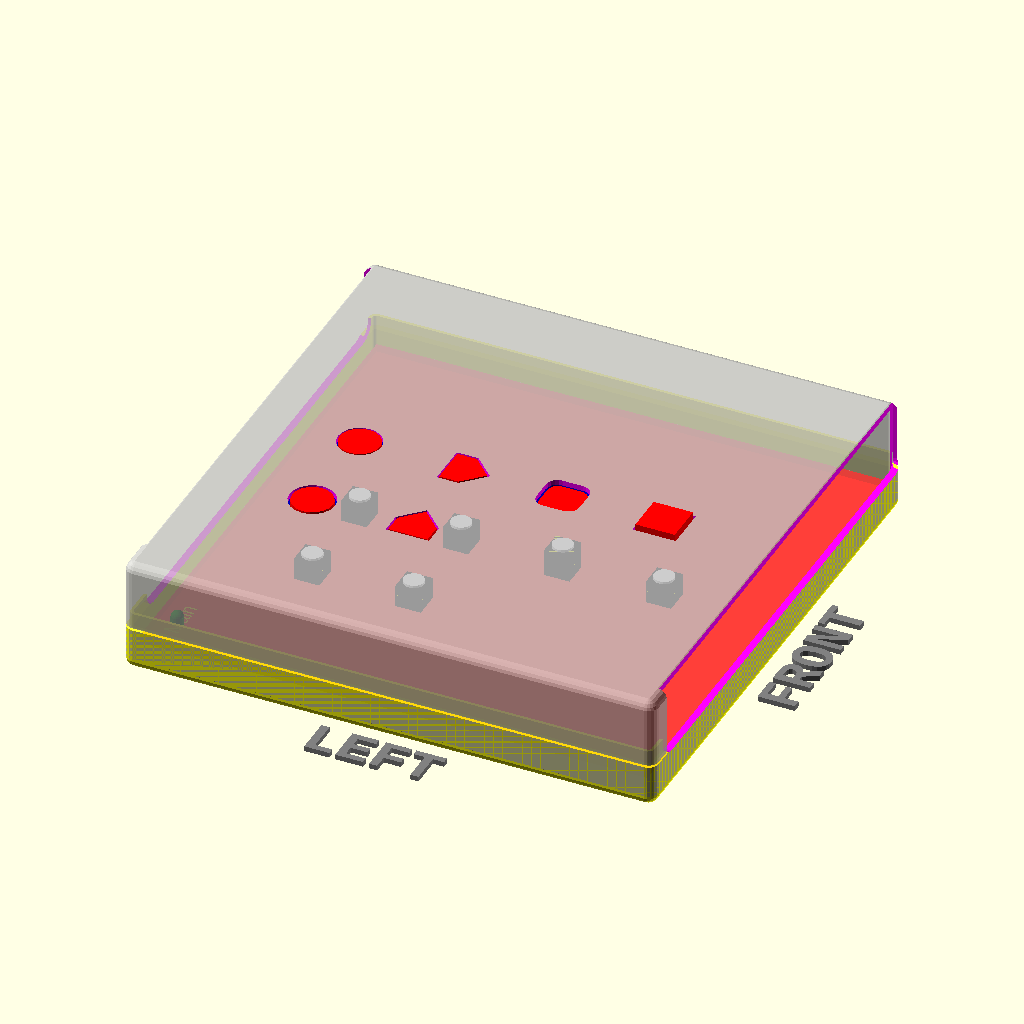
Cell 1: the model at its default parameters.
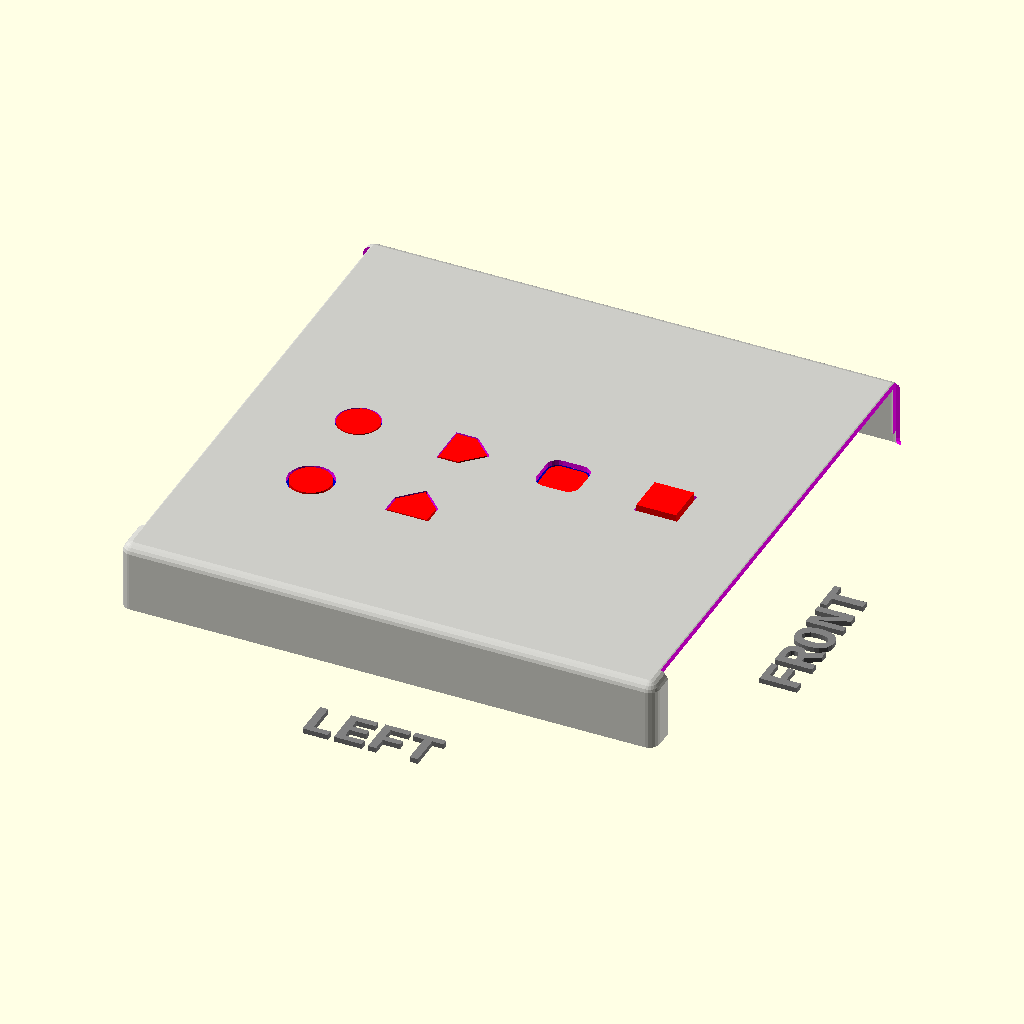
Cell 2: printBaseShell = false (everything else at default).
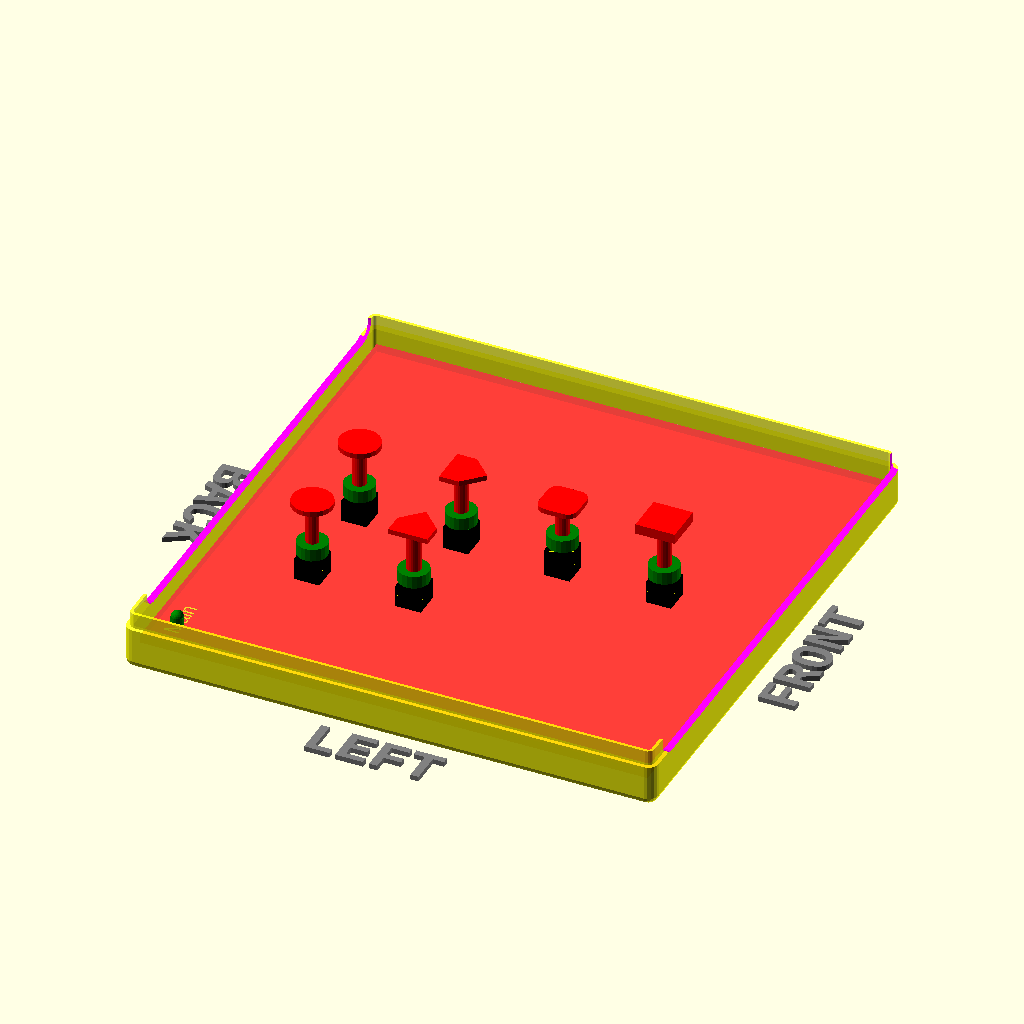
Cell 3 — printLidShell set to false, the other parameters unchanged.
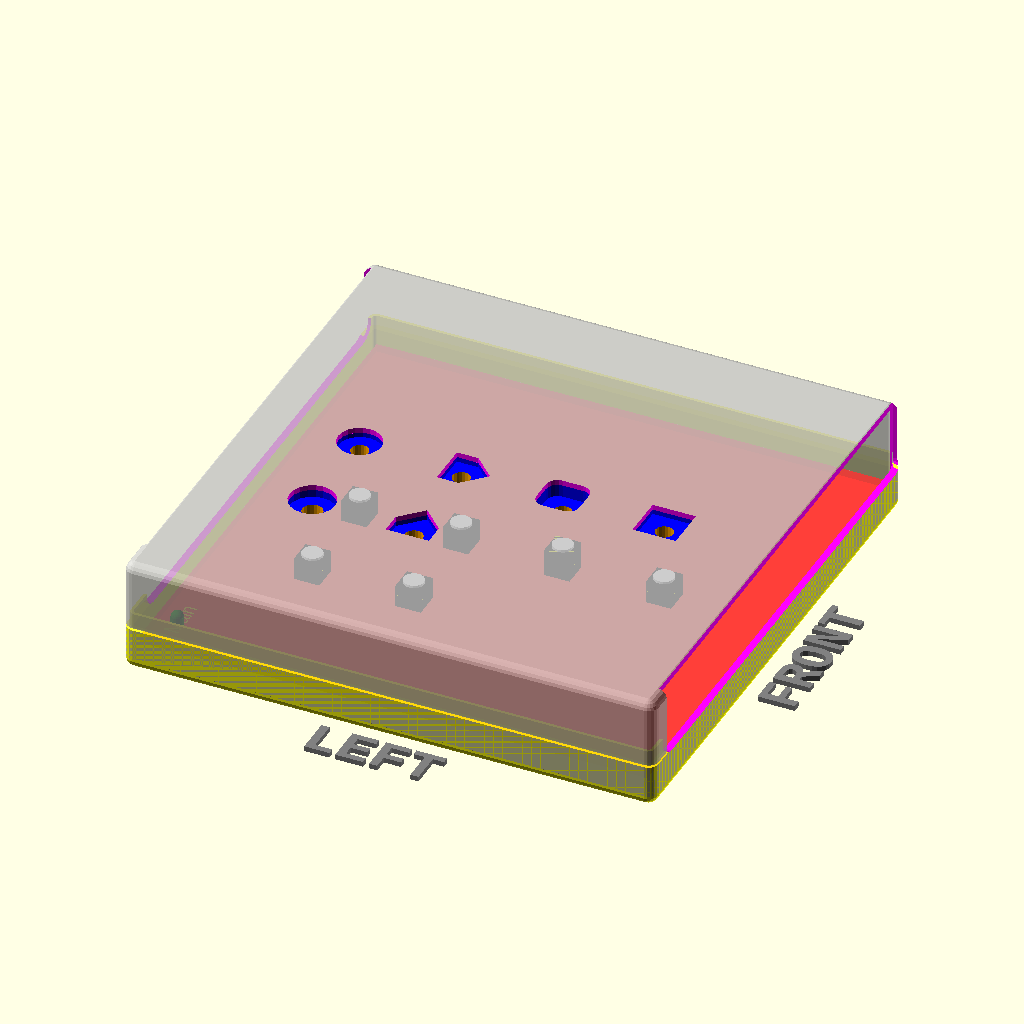
Cell 4: printSwitchExtenders = false (everything else at default).
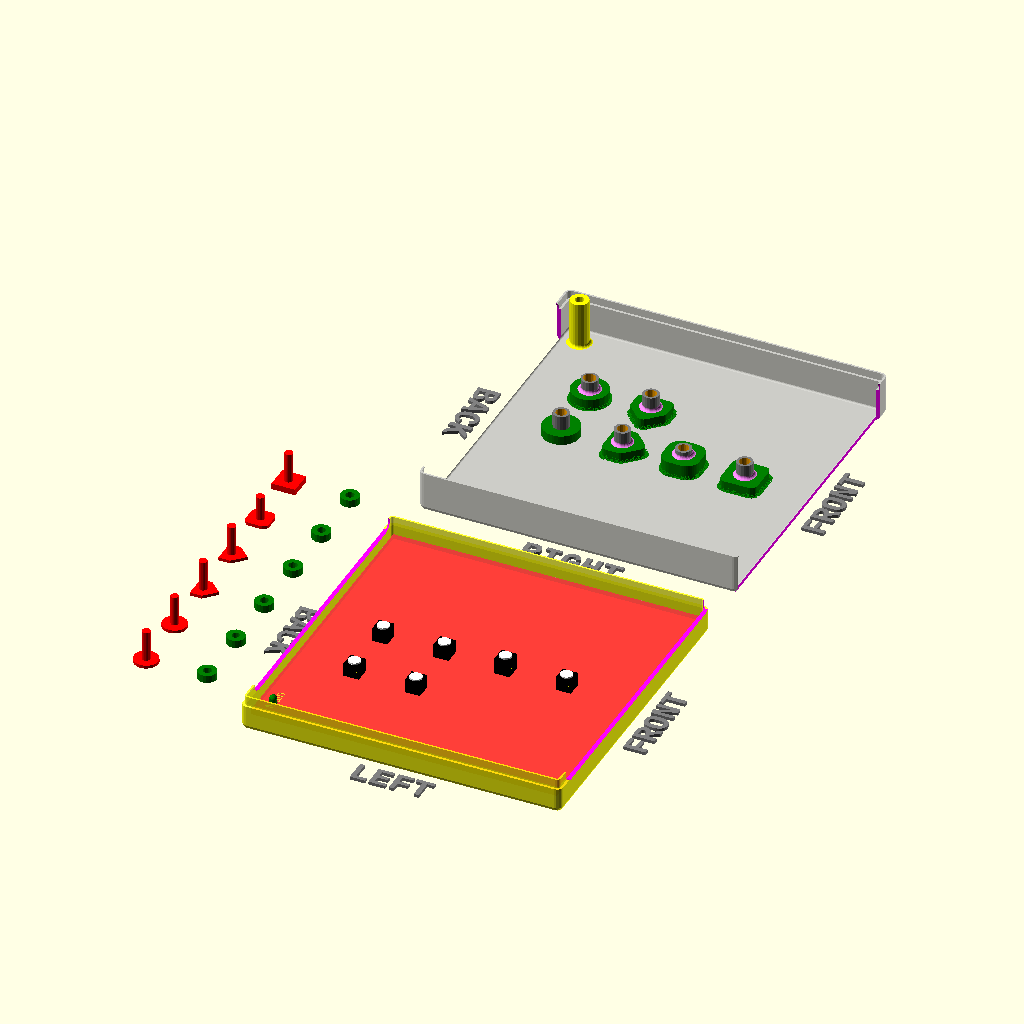
Cell 5: the same model with showSideBySide = true.
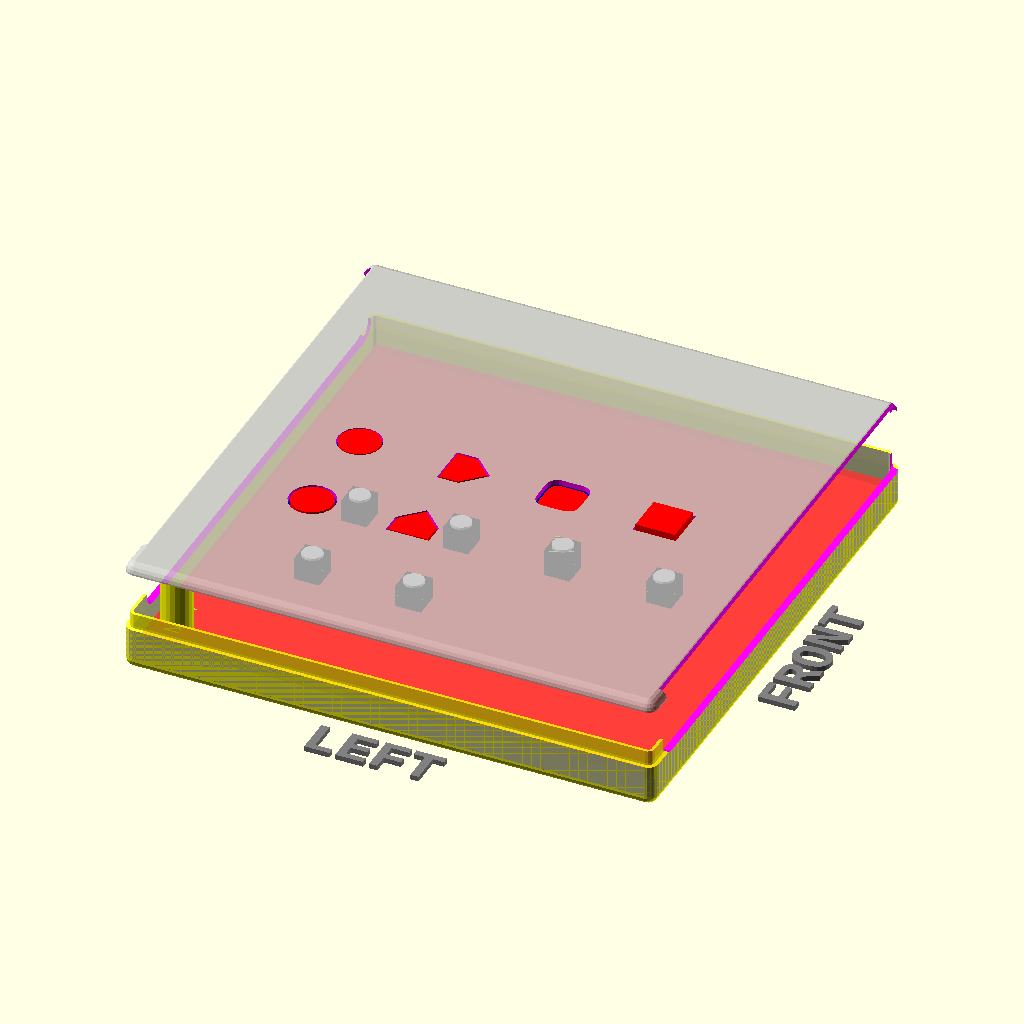
Cell 6: hideLidWalls = true (everything else at default).
The same orthographic view direction (rotation 55°, 0°, 25°; colour scheme Cornfield) for every cell, with the view re-fitted per cell, so scale and position can differ between cells.
The OpenSCAD source (examples/YAPP_Demo_buttons2_v30.scad):
//-----------------------------------------------------------------------
// Yet Another Parameterized Projectbox generator
//
//  This is a YAPP_Test_buttons2_v30 test box
//
//    Rendering takes ~ 11 minutes (renderQuality 10)
//    Rendering takes ~  5 minutes (renderQuality 5)
//
//  Version 3.0 (12-12-2023)
//
// This design is parameterized based on the size of a PCB.
//
//  You might need to adjust the number of elements:
//
//      Preferences->Advanced->Turn of rendering at 250000 elements
//                                                  ^^^^^^
//
//-----------------------------------------------------------------------

//-- Bambu Lab X1C 0.4mm Nozzle PLA
//insertDiam  = 3.8 + 0.4;
//screwDiam   = 2.5 + 0.4;
//-- Bambu Lab X1C 0.4mm Nozzle XT-Copolyester
insertDiam  = 3.8 + 0.5;
screwDiam   = 2.5 + 0.5;
  

include <../YAPPgenerator_v3.scad>

// Note: length/lengte refers to X axis, 
//       width/breedte to Y, 
//       height/hoogte to Z

/*
            padding-back>|<---- pcb length ---->|<padding-front
                                 RIGHT
                   0    X-ax ---> 
               +----------------------------------------+   ---
               |                                        |    ^
               |                                        |   padding-right 
             ^ |                                        |    v
             | |    -5,y +----------------------+       |   ---              
        B    Y |         | 0,y              x,y |       |     ^              F
        A    - |         |                      |       |     |              R
        C    a |         |                      |       |     | pcb width    O
        K    x |         |                      |       |     |              N
               |         | 0,0              x,0 |       |     v              T
               |   -5,0  +----------------------+       |   ---
               |                                        |    padding-left
             0 +----------------------------------------+   ---
               0    X-ax --->
                                 LEFT
*/


//-- which part(s) do you want to print?
printBaseShell        = true;
printLidShell         = true;
printSwitchExtenders  = true;

//-- pcb dimensions -- very important!!!
pcbLength           = 100;
pcbWidth            = 100;
pcbThickness        = 1.6;
                            
//-- padding between pcb and inside wall
paddingFront        = 1;
paddingBack         = 1;
paddingRight        = 1;
paddingLeft         = 1;

//-- Edit these parameters for your own box dimensions
wallThickness       = 1.4;
basePlaneThickness  = 1.5;
lidPlaneThickness   = 1.0;

//-- Total height of box = basePlaneThickness + lidPlaneThickness 
//--                     + baseWallHeight + lidWallHeight
//-- space between pcb and lidPlane :=
//--      (bottonWallHeight+lidWallHeight) - (standoffHeight+pcbThickness)
baseWallHeight      = 10;
lidWallHeight       = 10;

//-- ridge where base and lid off box can overlap
//-- Make sure this isn't less than lidWallHeight
ridgeHeight         = 3.0;  //-> at least 1.8 * wallThickness
ridgeSlack          = 0.2;
roundRadius         = 2.0;

//-- How much the PCB needs to be raised from the base
//-- to leave room for solderings and whatnot
standoffHeight      = 3.0;
standoffPinDiameter = 2.4;
standoffHoleSlack   = 0.4;
standoffDiameter    = 6;


//-- C O N T R O L -------------//-> Default ---------
showSideBySide      = false;     //-> true
previewQuality      = 5;        //-> from 1 to 32, Default = 5
renderQuality       = 5;        //-> from 1 to 32, Default = 8
onLidGap            = 0;
shiftLid            = 10;
hideLidWalls        = false;    //-> false
hideBaseWalls       = false;    //-> false
colorBase           = "yellow";
alphaBase           = 0.8;//0.2;   
colorLid            = "silver";
alphaLid            = 0.8;//0.2;   
showOrientation     = true;
showPCB             = true;
showSwitches        = true;
showPCBmarkers      = false;
showShellZero       = false;
showCenterMarkers   = false;
inspectX            = 0;        //-> 0=none (>0 from Back)
inspectY            = 0;        //-> 0=none (>0 from Right)
inspectZ            = 0;        //-> 0=none (>0 from Base)
inspectXfromBack    = false;     //-> View from the inspection cut foreward
inspectYfromLeft    = true;     //-> View from the inspection cut to the right
inspectZfromTop     = true;     //-> View from the inspection cut down
//-- C O N T R O L ---------------------------------------


//===================================================================
// *** PCB Supports ***
// Pin and Socket standoffs 
//-------------------------------------------------------------------
//  Default origin =  yappCoordPCB : pcb[0,0,0]
//
//  Parameters:
//   Required:
//    (0) = posx
//    (1) = posy
//   Optional:
//    (2) = Height to bottom of PCB : Default = standoffHeight
//    (3) = PCB Gap : Default = -1 : Default for yappCoordPCB=pcbThickness, yappCoordBox=0
//    (4) = standoffDiameter    Default = standoffDiameter;
//    (5) = standoffPinDiameter Default = standoffPinDiameter;
//    (6) = standoffHoleSlack   Default = standoffHoleSlack;
//    (7) = filletRadius (0 = auto size)
//    (n) = { <yappBoth> | yappLidOnly | yappBaseOnly }
//    (n) = { yappHole, <yappPin> } // Baseplate support treatment
//    (n) = { <yappAllCorners> | yappFrontLeft | yappFrontRight | yappBackLeft | yappBackRight }
//    (n) = { yappCoordBox, <yappCoordPCB> }  
//    (n) = { yappNoFillet }
//-------------------------------------------------------------------
pcbStands =
[
  [5, 5]
];


//===================================================================
//  *** Cutouts ***
//    There are 6 cutouts one for each surface:
//      cutoutsBase, cutoutsLid, cutoutsFront, cutoutsBack, cutoutsLeft, cutoutsRight
//-------------------------------------------------------------------
//  Default origin = yappCoordBox: box[0,0,0]
//
//                        Required                Not Used        Note
//                      +-----------------------+---------------+------------------------------------
//  yappRectangle       | width, length         | radius        |
//  yappCircle          | radius                | width, length |
//  yappRoundedRect     | width, length, radius |               |     
//  yappCircleWithFlats | width, radius         | length        | length=distance between flats
//  yappCircleWithKey   | width, length, radius |               | width = key width length=key depth
//  yappPolygon         | width, length         | radius        | yappPolygonDef object must be provided
//
//  Parameters:
//   Required:
//    (0) = from Back
//    (1) = from Left
//    (2) = width
//    (3) = length
//    (4) = radius
//    (5) = shape : {yappRectangle | yappCircle | yappPolygon | yappRoundedRect | yappCircleWithFlats | yappCircleWithKey}
//  Optional:
//    (6) = depth : Default = 0/Auto : 0 = Auto (plane thickness)
//    (7) = angle : Default = 0
//    (n) = { yappPolygonDef } : Required if shape = yappPolygon specified -
//    (n) = { yappMaskDef } : If a yappMaskDef object is added it will be used as a mask for the cutout.
//    (n) = { <yappCoordBox> | yappCoordPCB }
//    (n) = { <yappOrigin>, yappCenter }
//  (n) = { yappLeftOrigin, <yappGlobalOrigin> } // Only affects Top, Back and Right Faces
//-------------------------------------------------------------------
cutoutsBase =   
[
];

// (0) = posy
// (1) = posz
cutoutsFront =  
[
//-- 0, 1,            2,             3, 4, 5
    [3, 2, shellWidth-6, shellHeight-4, 2, yappRoundedRect]
];

// (0) = posy
// (1) = posz
cutoutsBack =   
[
//-- 0, 1,             2,             3, 4, 5
    [5, 2, shellWidth-10, shellHeight-4, 3, yappRoundedRect]
];


cutoutsLeft =  
[
];



//===================================================================
//  *** Push Buttons ***
//-------------------------------------------------------------------
//  Default origin = yappCoordPCB: PCB[0,0,0]
//
//  Parameters:
//   Required:
//    p(0) = posx
//    p(1) = posy
//    p(2) = capLength 
//    p(3) = capWidth 
//    p(4) = capRadius 
//    p(5) = capAboveLid
//    p(6) = switchHeight
//    p(7) = switchTravel
//    p(8) = poleDiameter
//   Optional:
//    p(9) = Height to top of PCB : Default = standoffHeight + pcbThickness
//    p(10) = Shape  {yappRectangle | yappCircle | yappPolygon | yappRoundedRect 
//                    | yappCircleWithFlats | yappCircleWithKey} : Default = yappRectangle
//    p(11) = angle : Default = 0
//    p(12) = filletRadius          : Default = 0/Auto 
//    p(13) = buttonWall            : Default = 2.0;
//    p(14) = buttonPlateThickness  : Default= 2.5;
//    p(15) = buttonSlack           : Default= 0.25;
//    n(a) = { <yappCoordPCB> | yappCoordBox | yappCoordBoxInside } 
//    n(b) = { yappLeftOrigin, <yappGlobalOrigin> }
//-------------------------------------------------------------------
pushButtons = 
[
   [20,pcbWidth/2, 
    8, // Width
    8, // Length
    4, // Radius
    0, // Cap above Lid
    5, // Switch Height
    0.5, // Switch travel
    3, // Pole Diameter
    undef, // Height to top of PCB
    yappCircle, // Shape
    yappNoFillet
  ]
  ,[20,pcbWidth/2-20, 
    8, // Width
    8, // Length
    4, // Radius
    0, // Cap above Lid
    5, // Switch Height
    0.5, // Switch travel
    3, // Pole Diameter
    undef, // Height to top of PCB
    yappCircle, // Shape
    0,    
    undef,
    2.0, //buttonWall
    2.5, // button plate thickness
    0.5 // button slack
  ]
  ,[40,pcbWidth/2, 
    8, // Width
    8, // Length
    4, // Radius
    0, // Cap above Lid
    5, // Switch Height
    0.5, // Switch travel
    3, // Pole Diameter
    undef, // Height to top of PCB
    yappPolygon, // Shape
    shapeArrow
  ]
  ,[40,pcbWidth/2-20, 
    8, // Width
    8, // Length
    4, // Radius
    0, // Cap above Lid
    5, // Switch Height
    0.5, // Switch travel
    3, // Pole Diameter
    undef, // Height to top of PCB
    yappPolygon, // Shape
    90,    
    shapeArrow
  ]
  ,[60,pcbWidth/2, 
    8, // Width
    8, // Length
    2, // Radius
    -1, // Cap above Lid
    6, // Switch Height
    1, // Switch travel
    3, // Pole Diameter
    undef, // Height to top of PCB
    yappRoundedRect // Shape
  ]
  ,[80,pcbWidth/2, 
    8, // Width
    8, // Length
    0, // Radius
    1, // Cap above Lid
    5, // Switch Height
    0.5, // Switch travel
    3, // Pole Diameter
    undef, // Height to top of PCB
    yappRectangle,  // Shape
    0
  ]

];


//========= MAIN CALL's ===========================================================


//---- This is where the magic happens ----
YAPPgenerate();
Customizer parameters (derived from the source; name, type, default, range or options):
printBaseShell: bool, default true
printLidShell: bool, default true
printSwitchExtenders: bool, default true
pcbLength: number, default 100
pcbWidth: number, default 100
pcbThickness: number, default 1.6
paddingFront: number, default 1
paddingBack: number, default 1
paddingRight: number, default 1
paddingLeft: number, default 1
wallThickness: number, default 1.4
basePlaneThickness: number, default 1.5
lidPlaneThickness: number, default 1
baseWallHeight: number, default 10
lidWallHeight: number, default 10
ridgeHeight: number, default 3
ridgeSlack: number, default 0.2
roundRadius: number, default 2
standoffHeight: number, default 3
standoffPinDiameter: number, default 2.4
standoffHoleSlack: number, default 0.4
standoffDiameter: number, default 6
showSideBySide: bool, default false
previewQuality: number, default 5
renderQuality: number, default 5
onLidGap: number, default 0
shiftLid: number, default 10
hideLidWalls: bool, default false
hideBaseWalls: bool, default false
colorBase: string, default "yellow"
alphaBase: number, default 0.8
colorLid: string, default "silver"
alphaLid: number, default 0.8
showOrientation: bool, default true
showPCB: bool, default true
showSwitches: bool, default true
showPCBmarkers: bool, default false
showShellZero: bool, default false
showCenterMarkers: bool, default false
inspectX: number, default 0
inspectY: number, default 0
inspectZ: number, default 0
inspectXfromBack: bool, default false
inspectYfromLeft: bool, default true
inspectZfromTop: bool, default true
